pico-8 play session: hold ← + tap ❎, after a click and taps of 🅾, ❎, 🅾+❎, 🅾 in the second before t = 0

[t = 1 s] hold ← ~1s, tap ❎ ~2×
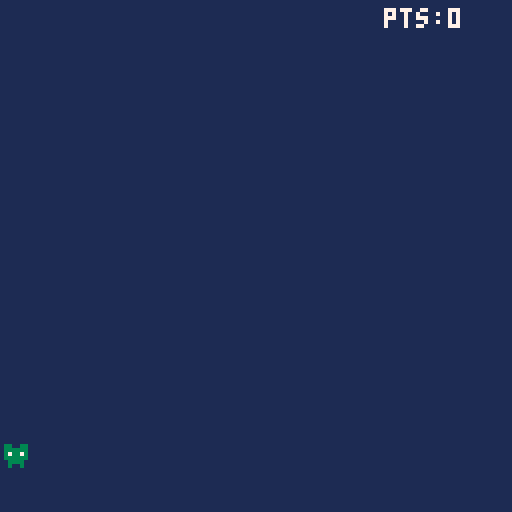
[t = 4 s] hold ← ~4s, tap ❎ ~7×
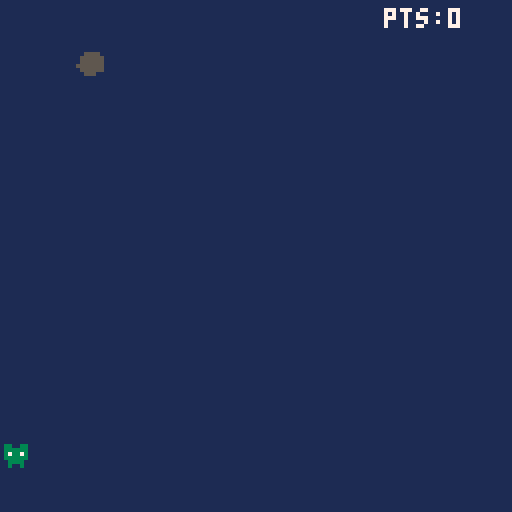

pico-8 cartridge
version 41
__lua__
function _init()
	estado = 0 -- 0: menu, 1: juego, 2: game over
	reset_juego() -- inicializa todas las variables
	music(0)
	t_menu = 0
end

function reset_juego()
	-- jugador
	px = 60
	py = 110
	
	-- tablas
	bala = {}
	met = {}
	
	-- contadores
	timer = 0
	velm = 0.2
	cont = 0
	puntos = 0
	i = 120
end	

function _update()
	---------------------------------------
	-- 0. menu
	---------------------------------------
	if estado == 0 then
		t_menu = t_menu + 1
		if btnp(4) or btnp(5) then
			reset_juego()
			music(-1)
			estado = 1
			t_menu = 0
		end
		
	---------------------------------------
	-- 1. juego
	---------------------------------------
	elseif estado == 1 then
		-- actualizar contadores solo durante el juego
		timer = timer + 1
		cont = cont + 1
		

		-- movimiento
		if btn(0) then px = px - 2 end
		if btn(1) then px = px + 2 end
		if px < 0 then px = 0 end
		if px > 120 then px = 120 end
		
		-- disparar
		if btnp(4) then
			add(bala, {x = px + 3, y = py})
			sfx(0)
		end

		-- mover balas
		for b in all(bala) do
			b.y = b.y - 4
			if b.y < -4 then
				del(bala, b)
			end
		end
		
		-- generar meteoritos
		if timer > i then
			add(met,
					 {x = rnd(120),
					  y = -8,
					  v = 0.4 + rnd(0.7),
					  vx = -0.5+rnd(1)})
			timer = 0
			i = max(25, i - 5)
		end

		-- aceleracion progresiva
		--if cont == 200 then
			--velm = velm + 0.1
			--cont = 0
		--end 

		-- mover meteoritos y perder si llegan abajo
		for m in all(met) do
			m.y = m.y + m.v
			m.x = m.x + m.vx
			m.x = mid(0, m.x, 120) -- evita que se salga
			
			if m.y > 120 then
				sfx(1)     -- sonido de derrota
				estado = 2 -- cambia a pantalla de game over
			end
		end
		
		-- colisiones bala - meteorito
		for b in all(bala) do
			for m in all(met) do
				if b.x + 8 > m.x and 
				   b.x < m.x + 8 and 
				   b.y + 8 > m.y and 
				   b.y < m.y + 8 then
					
					del(met, m)
					del(bala, b) 
					sfx(1)
					puntos = puntos + 1
					break        
				end
			end
		end
		
	---------------------------------------
	-- 2. game over
	---------------------------------------
	elseif estado == 2 then
		if btnp(4) or btnp(5) then
			estado = 0 -- volver al menu
		end
	end
end

function _draw()
	cls(1) -- limpia la pantalla en cada fotograma
	
	---------------------------------------
	-- 0. dibuja menu
	---------------------------------------
	if estado == 0 then
		if t_menu > 10 then
			local y_titulo = mid(35, -10 + (t_menu - 10) * 2, 35)
			-- sombra negra (color 0)
			print("m e t e o r   d o d g e", 19, y_titulo + 1, 0)
			-- texto principal rojo (color 8)
			print("m e t e o r   d o d g e", 18, y_titulo, 8)
		end
		
		if t_menu > 45 then
			-- sombra negra (color 0)
			print("pulsa z o c para jugar", 21, 81, 0)
			-- texto parpadeante
			local col_texto = (flr(time() * 2) % 2 == 0) and 7 or 6
			print("pulsa z o c para jugar", 20, 80, col_texto)
		end

	---------------------------------------
	-- 1. dibuja juego
	---------------------------------------
	elseif estado == 1 then
		spr(1, px, py)
		for b in all(bala) do spr(2, b.x, b.y) end
		for m in all(met) do spr(3, m.x, m.y) end
		print("pts:"..puntos, 96, 2, 7)

	---------------------------------------
	-- 2. dibuja game over
	---------------------------------------
	elseif estado == 2 then
		print("game over", 46, 40, 8)
		print("puntos: "..puntos, 44, 60, 7)
		print("pulsa z o c para inicio", 16, 85, 6)
	end
end
__gfx__
00000000000000008800000000000000000000000000000000000000000000000000000000000000000000000000000000000000000000000000000000000000
00000000033003308800000000555500000000000000000000000000000000000000000000000000000000000000000000000000000000000000000000000000
00000000033333308800000005555550000000000000000000000000000000000000000000000000000000000000000000000000000000000000000000000000
00000000037337308800000005555550000000000000000000000000000000000000000000000000000000000000000000000000000000000000000000000000
00000000033333300000000055555550000000000000000000000000000000000000000000000000000000000000000000000000000000000000000000000000
00000000003333000000000005555550000000000000000000000000000000000000000000000000000000000000000000000000000000000000000000000000
00000000003003000000000000555000000000000000000000000000000000000000000000000000000000000000000000000000000000000000000000000000
